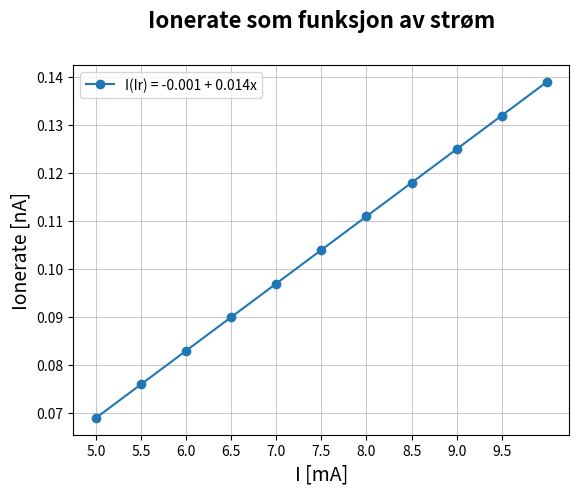

Python code for this plot:
#!/usr/bin/env python3
# -*- coding: utf-8 -*-
"""
Created on Mon Oct 22 10:51:37 2018

[redacted]
"""
import matplotlib.pyplot as plt
import numpy as np

I = [5.0,	 5.5, 6.0, 6.5, 7.0, 7.5 ,8.0 ,8.5, 9.0, 9.5, 10.0]
Ir = [0.069,	0.076, 0.083,	0.090, 0.097, 0.104, 0.111, 0.118, 0.125,	 0.132, 0.139]

reg = np.polyfit(I,Ir,1)
msg = ("I(Ir) = %.3f + %.3fx" %(reg[1],reg[0]))


plt.plot(I,Ir,"-o",label=msg)
plt.xlabel("I [mA]",fontsize = 14)
plt.ylabel("Ionerate [nA]",fontsize = 14)
plt.xticks(np.arange(5, 10, step=0.5))
plt.legend()
plt.title("Ionerate som funksjon av strøm", fontsize = 16, fontweight="bold", y=1.08)
plt.grid(linestyle='-', linewidth=0.5)
plt.show()